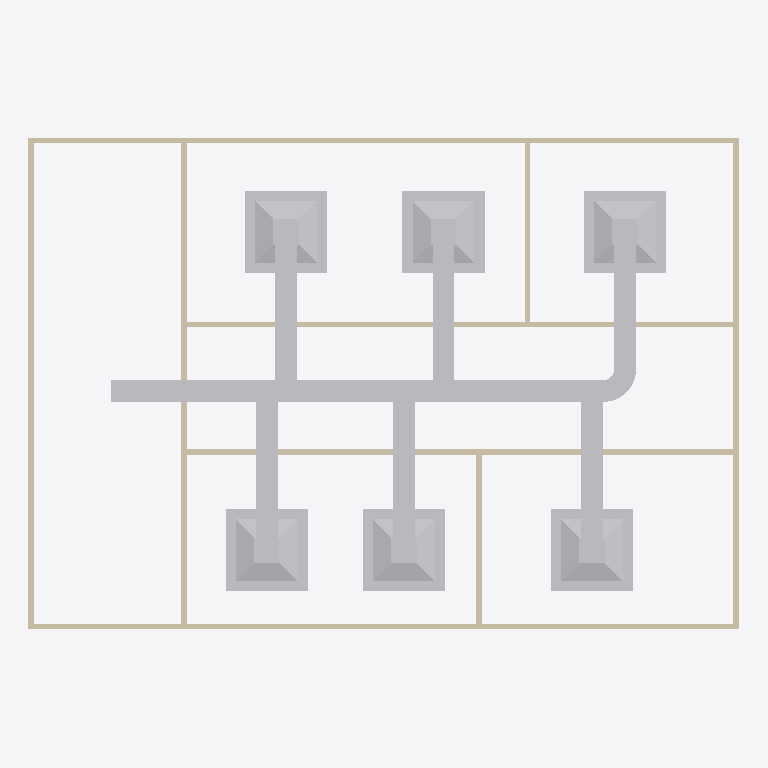
Plan cut of the same IFC building model at storey 'DUCTING' (level 2.80 m, cut at 4.20 m), seen from above with north up, elements coloured by IFC class: 20 other elements (light grey), 9 walls (beige). Cut surfaces are drawn darker.
Extent 13.0 m × 9.0 m × 3.2 m (x, y, z). Storeys (2): GF at 0.00 m; DUCTING at 2.80 m. Elements (46): 9 IfcWall, 8 IfcDuctSegment, 8 IfcWindow, 7 IfcAirTerminalBox, 6 IfcDoor, 6 IfcDuctFitting, 1 IfcDistributionElement, 1 IfcSlab.

HEADER;
FILE_DESCRIPTION(('ViewDefinition[DesignTransferView]'),'2;1');
FILE_NAME('s08-discussion.ifc','2026-10-26T15:05:09+08:00',(''),(''),'IfcOpenShell 0.8.5-post1','Bonsai 0.8.5-post1','Nobody');
FILE_SCHEMA(('IFC4'));
ENDSEC;
DATA;
#1=IFCPROJECT('1l4KqzPg9APwJzTSXJnQbj',$,'My Project',$,$,$,$,(#14,#26),#9);
#31=IFCSITE('1GKO1AHKzA0wLUP9eqTgJt',$,'My Site',$,$,#54,$,$,$,$,$,$,$,$);
#37=IFCBUILDING('3iGBFCdRn6GBXfLBPvPWqx',$,'My Building',$,$,#60,$,$,$,$,$,$);
#43=IFCBUILDINGSTOREY('3DIsCg3OD5tPov22C1m$7R',$,'GF',$,$,#4074,$,$,$,$);
#4674=IFCBUILDINGSTOREY('38aeD0Po5AdvCl5Eivb10C',$,'DUCTING',$,$,#4695,$,$,$,$);
#4738=IFCDUCTSEGMENT('1VUI9nenLCtQsNg2xMY5n2',$,'DuctSegment',$,$,#6296,#4751,$,$);
#5134=IFCAIRTERMINALBOX('0RzwUzEyfC7f08cF2a0zW7',$,'AirTerminal',$,$,#5246,#5140,$,.CONSTANTFLOW.);
#5057=IFCAIRTERMINALBOX('1lKCV8ZyX7jPc9MQt$Rzm4',$,'AirTerminal',$,$,#5133,#5058,$,.CONSTANTFLOW.);
#5340=IFCAIRTERMINALBOX('3Ny6RFsev84PPssAnmbKXn',$,'AirTerminal',$,$,#6306,#5346,$,.CONSTANTFLOW.);
#5546=IFCAIRTERMINALBOX('0M2$$ahqf1me0CdOfRJu5Q',$,'AirTerminal',$,$,#6311,#5552,$,.CONSTANTFLOW.);
#5443=IFCAIRTERMINALBOX('0SfUc6ww11kw5I6LsB6ge7',$,'AirTerminal',$,$,#5648,#5449,$,.CONSTANTFLOW.);
#5649=IFCAIRTERMINALBOX('3HXFgEoMLAWgaFGnKAdw0U',$,'AirTerminal',$,$,#6316,#5655,$,.CONSTANTFLOW.);
#403=IFCWALL('3yv8chYx5EEwBHhGyf1Zs4',$,'Wall',$,$,#4099,#409,$,$);
#351=IFCWALL('3RVOxJKsTCJB_V_UMUMPxa',$,'Wall',$,$,#4084,#359,$,$);
#428=IFCWALL('2lwt2gmIX6IRcOYTRzaebH',$,'Wall',$,$,#4079,#434,$,$);
#378=IFCWALL('3ZP57Q9Az01wBJKnOFnGN5',$,'Wall',$,$,#4094,#384,$,$);
#5393=IFCDUCTSEGMENT('1_nB9bUfz6mgq2DYFMfhIM',$,'DuctSegment',$,$,#6331,#5427,$,$);
#5496=IFCDUCTSEGMENT('06VL9nMVL0rQHKfMZ8$dbO',$,'DuctSegment',$,$,#6336,#5530,$,$);
#5599=IFCDUCTSEGMENT('2$5xj3tdjCNuVIvfBf1Ryk',$,'DuctSegment',$,$,#6341,#5633,$,$);
#818=IFCWALL('2CPKk$7Tb6fe5J8lzPzOY2',$,'Wall',$,$,#4109,#824,$,$);
#5295=IFCDUCTSEGMENT('0tczegv9T4WACxLgzZDxt5',$,'DuctSegment',$,$,#6326,#5329,$,$);
#3213=IFCWALL('0FeqFxNRrCwArJWI7PrtrC',$,'Wall',$,$,#4124,#3224,$,$);
#4810=IFCDUCTSEGMENT('2XUqrkboH3CvumWBG9yWCT',$,'DuctSegment',$,$,#4915,#4821,$,$);
#856=IFCWALL('3KElFtJBz6AASZfSSlIzPM',$,'Wall',$,$,#4104,#862,$,$);
#5197=IFCDUCTSEGMENT('2qPzCjkAf6F9K2Wtm3da_3',$,'DuctSegment',$,$,#5198,#5231,$,$);
#1096=IFCWALL('2GKvflePLA5wrozkuUBeOt',$,'Wall',$,$,#4114,#1102,$,$);
#4979=IFCDUCTFITTING('1_ccGDDAj5dBdqoZ0gA7e5',$,'DuctFitting',$,$,#5011,#4988,$,$);
#1134=IFCWALL('3n2lYU0pn1yxw$aJ6qf9q$',$,'Wall',$,$,#4119,#1140,$,$);
#5074=IFCDUCTSEGMENT('3o3SJDlvX3qeyrnuNYFR$4',$,'DuctSegment',$,$,#6321,#5085,$,$);
#5701=IFCDUCTFITTING('3R1Im0v65B6P8m7WfOsj11',$,'DuctFitting',$,$,#5738,#5713,$,$);
#6022=IFCDUCTFITTING('1iCSs6$9X8HvzsFaFpk5q0',$,'DuctFitting',$,$,#6058,#6033,$,$);
#6083=IFCDUCTFITTING('3C2X_sLLbDWgBWCoEqFesa',$,'DuctFitting',$,$,#6119,#6094,$,$);
#6149=IFCDUCTFITTING('2PUE93VdX26eVsleIYuSCG',$,'DuctFitting',$,$,#6185,#6160,$,$);
#5768=IFCDUCTFITTING('2muKPQ0YT2GgMY8r2Ak_rv',$,'DuctFitting',$,$,#5804,#5779,$,$);
ENDSEC;
